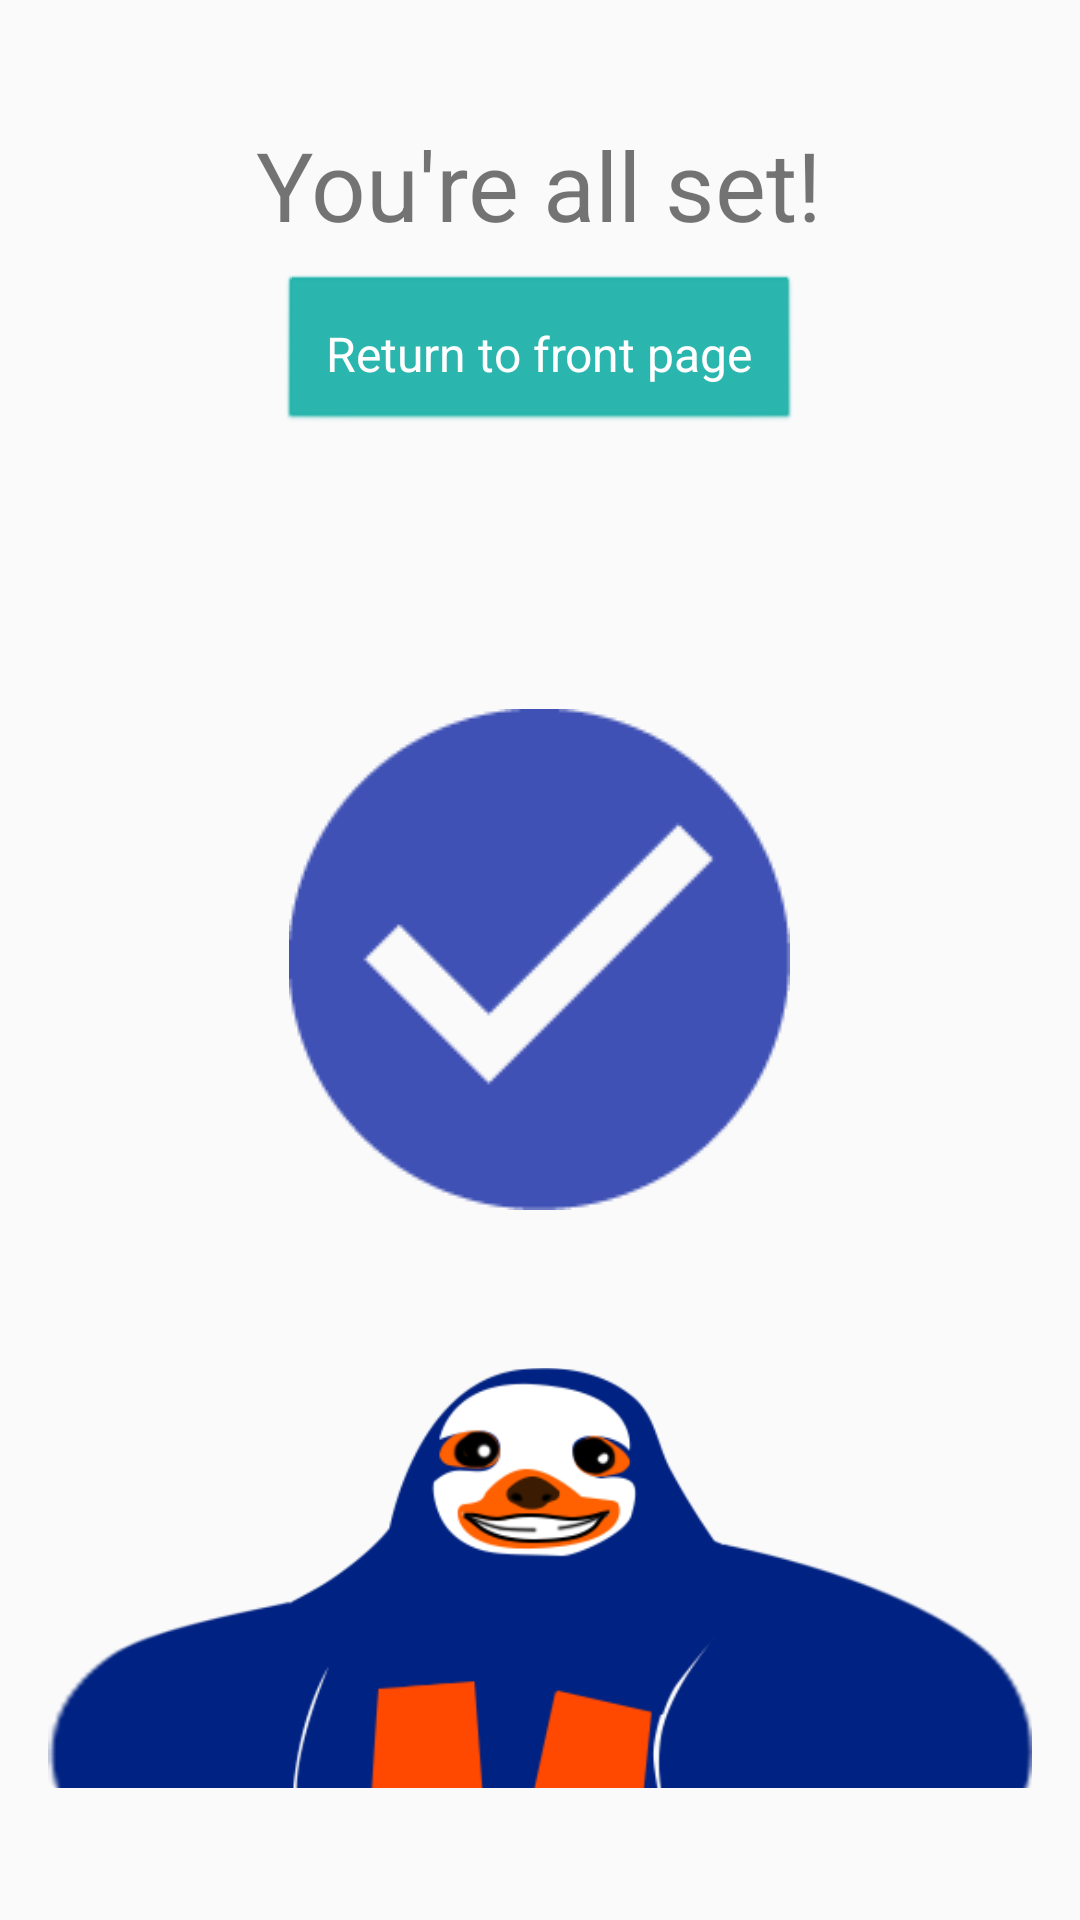

Write the Android layout XML for this screen, with the resource values it uses.
<!-- AndroidManifest.xml: application theme AppTheme -->
<!-- res/layout/activity_scheduling_finished.xml -->
<?xml version="1.0" encoding="utf-8"?>
<RelativeLayout
    android:id="@+id/activity_scheduling_finished"
    xmlns:android="http://schemas.android.com/apk/res/android"
    xmlns:tools="http://schemas.android.com/tools"
    android:layout_width="match_parent"
    android:layout_height="match_parent"
    android:paddingLeft="@dimen/activity_horizontal_margin"
    android:paddingRight="@dimen/activity_horizontal_margin"
    android:paddingTop="@dimen/activity_vertical_margin"
    tools:context="com.tom_roush.musclesloth.SchedulingFinishedActivity">
    <TextView
        android:id="@+id/allSet"
        android:layout_width="wrap_content"
        android:layout_height="wrap_content"
        android:layout_alignParentTop="true"
        android:layout_centerHorizontal="true"
        android:padding="8dp"
        android:gravity="center"
        android:textSize="32sp"
        android:text="You're all set!"/>

    <Button
        android:layout_width="wrap_content"
        android:layout_height="wrap_content"
        android:layout_below="@+id/allSet"
        android:layout_centerHorizontal="true"
        android:padding="16dp"
        android:backgroundTint="@color/colorPrimary"
        android:textColor="#FFF"
        android:textSize="16sp"
        android:text="Return to front page"
        android:onClick="returnToFront"/>

    <ImageView
        android:layout_width="wrap_content"
        android:layout_height="wrap_content"
        android:layout_alignParentBottom="true"
        android:layout_centerHorizontal="true"
        android:src="@drawable/sloth_logo_wide"/>

    <ImageView
        android:layout_width="wrap_content"
        android:layout_height="wrap_content"
        android:layout_centerInParent="true"
        android:src="@drawable/check_circle"/>



</RelativeLayout>
<!-- resources referenced by this layout -->
<resources>
  <color name="colorPrimary">#20B2AA</color>
  <dimen name="activity_horizontal_margin">16dp</dimen>
  <dimen name="activity_vertical_margin">32dp</dimen>
  <!-- drawable check_circle: png bitmap (drawable-mdpi, 2372 bytes) -->
  <!-- drawable sloth_logo_wide: png bitmap (drawable-mdpi, 19538 bytes) -->
  <style name="AppTheme" parent="Theme.AppCompat.Light.DarkActionBar">
          
          <item name="colorPrimary">@color/colorPrimary</item>
          <item name="colorPrimaryDark">@color/colorPrimaryDark</item>
          <item name="colorAccent">@color/colorAccent</item>
          <item name="android:buttonStyle">@style/ButtonStyle</item>
      </style>
  <color name="colorPrimaryDark">#187e78</color>
  <color name="colorAccent">#FF6600</color>
  <style name="ButtonStyle" parent="android:style/Widget.Button">
  
      </style>
</resources>
